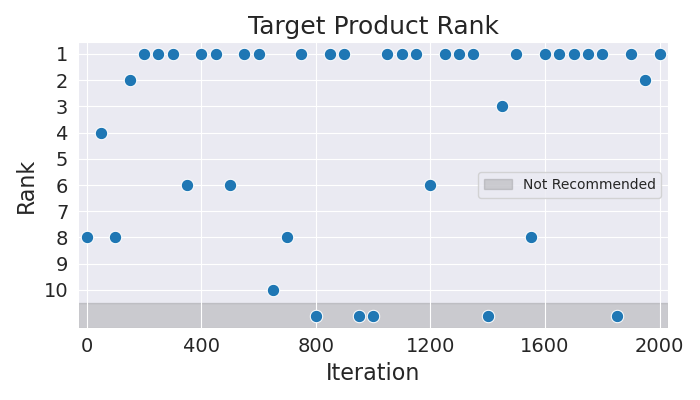

Data behind this chart, as committed beside it:
Iteration, Rank
0, 8
50, 4
100, 8
150, 2
200, 1
250, 1
300, 1
350, 6
400, 1
450, 1
500, 6
550, 1
600, 1
650, 10
700, 8
750, 1
800, 11
850, 1
900, 1
950, 11
1000, 11
1050, 1
1100, 1
1150, 1
1200, 6
1250, 1
1300, 1
1350, 1
1400, 11
1450, 3
1500, 1
1550, 8
1600, 1
1650, 1
1700, 1
1750, 1
1800, 1
1850, 11
1900, 1
1950, 2
2000, 1
